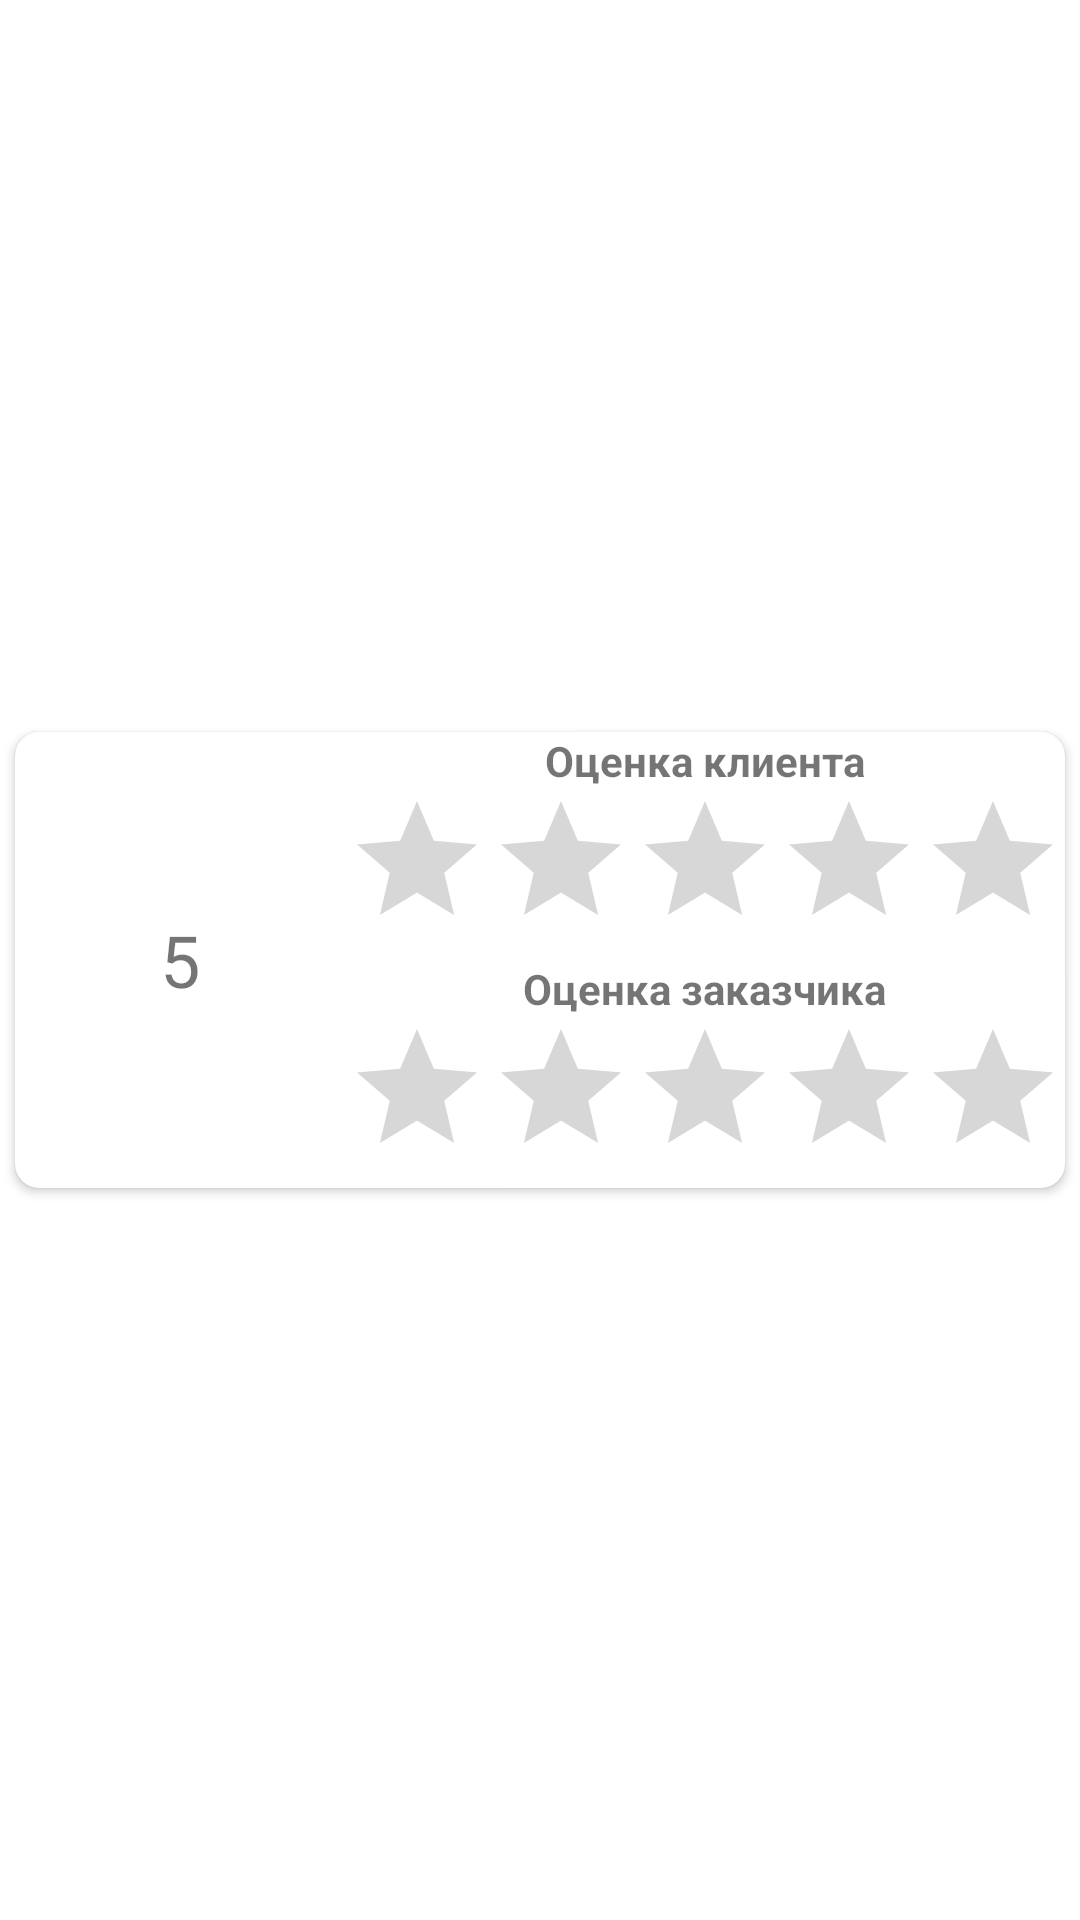

Here is an Android app screen rendered from its layout file. Give the layout XML and the strings, colors and styles it references.
<!-- AndroidManifest.xml: fallback theme Theme.MaterialComponents.DayNight.NoActionBar -->
<!-- res/layout/history_order_item.xml -->
<?xml version="1.0" encoding="utf-8"?>
<androidx.constraintlayout.widget.ConstraintLayout xmlns:android="http://schemas.android.com/apk/res/android"
    xmlns:app="http://schemas.android.com/apk/res-auto"
    xmlns:tools="http://schemas.android.com/tools"
    android:layout_width="match_parent"
    android:layout_height="wrap_content">

    <androidx.cardview.widget.CardView
        android:layout_width="match_parent"
        android:layout_height="wrap_content"
        android:layout_margin="5dp"
        android:elevation="20dp"
        app:cardCornerRadius="8dp"
        app:layout_constraintBottom_toBottomOf="parent"
        app:layout_constraintEnd_toEndOf="parent"
        app:layout_constraintStart_toStartOf="parent"
        app:layout_constraintTop_toTopOf="parent">


        <LinearLayout
            android:layout_width="match_parent"
            android:layout_height="match_parent"
            android:orientation="horizontal"
            android:weightSum="2">


            <LinearLayout
                android:layout_width="match_parent"
                android:layout_height="match_parent"
                android:layout_weight="2"
                android:gravity="center">

                <TextView
                    android:id="@+id/orderId"
                    android:layout_width="wrap_content"
                    android:layout_height="wrap_content"
                    android:text="@string/defStarInProfile"
                    android:textSize="24sp" />
            </LinearLayout>


            <LinearLayout
                android:layout_width="wrap_content"
                android:layout_height="wrap_content"
                android:layout_gravity="end"
                android:layout_weight="1"
                android:orientation="vertical">

                <TextView
                    android:layout_width="wrap_content"
                    android:layout_height="wrap_content"
                    android:layout_gravity="center"
                    android:text="@string/starsForClientInHistoryOrder"
                    android:textStyle="bold" />

                <RatingBar
                    android:id="@+id/starForClient"
                    android:layout_width="wrap_content"
                    android:layout_height="wrap_content"
                    android:isIndicator="true" />

                <TextView
                    android:layout_width="wrap_content"
                    android:layout_height="wrap_content"
                    android:layout_gravity="center"
                    android:text="@string/starsForCreatorInHistoryOrder"
                    android:textStyle="bold" />

                <RatingBar
                    android:id="@+id/starForCreator"
                    android:layout_width="wrap_content"
                    android:layout_height="wrap_content"
                    android:isIndicator="true" />
            </LinearLayout>
        </LinearLayout>

    </androidx.cardview.widget.CardView>


</androidx.constraintlayout.widget.ConstraintLayout>
<!-- resources referenced by this layout -->
<resources>
  <string name="defStarInProfile">5</string>
  <string name="starsForClientInHistoryOrder">Оценка клиента</string>
  <string name="starsForCreatorInHistoryOrder">Оценка заказчика</string>
</resources>
